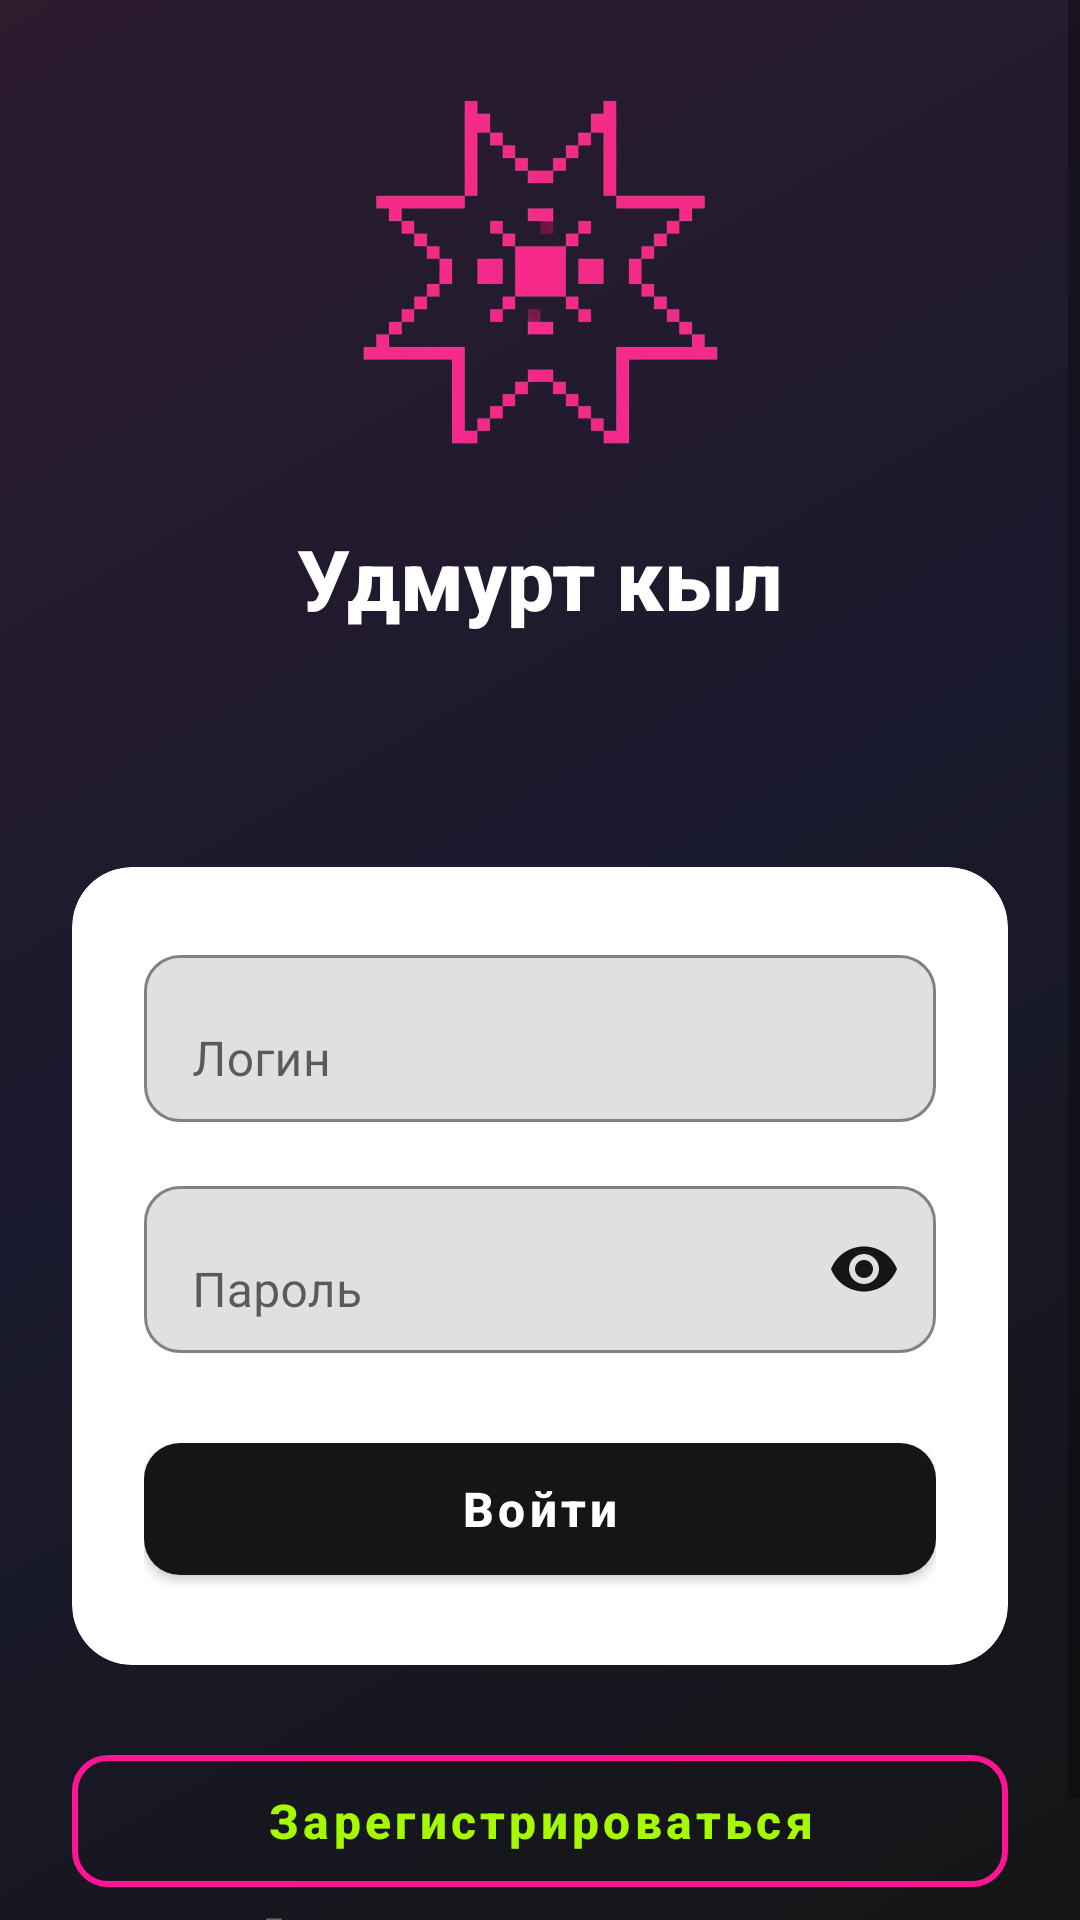

Reconstruct the res/layout file that produces this screen, plus the resources it refers to.
<!-- AndroidManifest.xml: application theme Theme.УдмуртКыл -->
<!-- res/layout/activity_main.xml -->
<?xml version="1.0" encoding="utf-8"?>
<androidx.constraintlayout.widget.ConstraintLayout xmlns:android="http://schemas.android.com/apk/res/android"
    xmlns:app="http://schemas.android.com/apk/res-auto"
    xmlns:tools="http://schemas.android.com/tools"
    android:id="@+id/editPasswordReg"
    android:layout_width="match_parent"
    android:layout_height="match_parent"
    tools:context=".MainActivity">


    <View
        android:layout_width="match_parent"
        android:layout_height="match_parent"
        android:background="@drawable/gradient_background_t2" />

    <ScrollView
        android:layout_width="match_parent"
        android:layout_height="match_parent"
        android:fillViewport="true">

        <androidx.constraintlayout.widget.ConstraintLayout
            android:layout_width="match_parent"
            android:layout_height="wrap_content">

            <ImageView
                android:id="@+id/logoImageView"
                android:layout_width="161dp"
                android:layout_height="120dp"
                android:layout_marginTop="30dp"
                android:contentDescription="T2 Logo"
                android:src="@mipmap/solariu"
                app:layout_constraintEnd_toEndOf="parent"
                app:layout_constraintStart_toStartOf="parent"
                app:layout_constraintTop_toTopOf="parent" />

            <TextView
                android:id="@+id/welcomeTextView"
                android:layout_width="wrap_content"
                android:layout_height="wrap_content"
                android:layout_marginTop="24dp"
                android:fontFamily="sans-serif-medium"
                android:text="Удмурт кыл"
                android:textColor="#FFFFFF"
                android:textSize="28sp"
                android:textStyle="bold"
                app:layout_constraintEnd_toEndOf="parent"
                app:layout_constraintStart_toStartOf="parent"
                app:layout_constraintTop_toBottomOf="@id/logoImageView" />

            <TextView
                android:id="@+id/subtitleTextView"
                android:layout_width="wrap_content"
                android:layout_height="wrap_content"
                android:layout_marginTop="8dp"
                android:text=""
                android:textColor="#B3B3B3"
                android:textSize="16sp"
                app:layout_constraintEnd_toEndOf="parent"
                app:layout_constraintStart_toStartOf="parent"
                app:layout_constraintTop_toBottomOf="@id/welcomeTextView" />

            <androidx.cardview.widget.CardView
                android:id="@+id/inputCardView"
                android:layout_width="match_parent"
                android:layout_height="wrap_content"
                android:layout_marginStart="24dp"
                android:layout_marginTop="48dp"
                android:layout_marginEnd="24dp"
                app:cardBackgroundColor="#FFFFFF"
                app:cardCornerRadius="20dp"
                app:cardElevation="0dp"
                app:layout_constraintEnd_toEndOf="parent"
                app:layout_constraintStart_toStartOf="parent"
                app:layout_constraintTop_toBottomOf="@id/subtitleTextView">

                <LinearLayout
                    android:layout_width="match_parent"
                    android:layout_height="wrap_content"
                    android:orientation="vertical"
                    android:padding="24dp">

                    <com.google.android.material.textfield.TextInputLayout
                        android:id="@+id/textInputLayoutLogin"
                        android:layout_width="match_parent"
                        android:layout_height="wrap_content"
                        app:boxBackgroundMode="outline"
                        app:boxCornerRadiusBottomEnd="12dp"
                        app:boxCornerRadiusBottomStart="12dp"
                        app:boxCornerRadiusTopEnd="12dp"
                        app:boxCornerRadiusTopStart="12dp"
                        app:boxStrokeColor="#141515"
                        app:startIconTint="#141515">

                        <com.google.android.material.textfield.TextInputEditText
                            android:id="@+id/editGmailReg"
                            android:layout_width="match_parent"
                            android:layout_height="wrap_content"
                            android:fontFamily="sans-serif"

                            android:hint="Логин"
                            android:inputType="textEmailAddress"
                            android:textColor="#141515"
                            android:textColorHint="#999999" />
                    </com.google.android.material.textfield.TextInputLayout>

                    <com.google.android.material.textfield.TextInputLayout
                        android:layout_width="match_parent"
                        android:layout_height="wrap_content"
                        android:layout_marginTop="16dp"
                        app:boxBackgroundMode="outline"
                        app:boxCornerRadiusBottomEnd="12dp"
                        app:boxCornerRadiusBottomStart="12dp"
                        app:boxCornerRadiusTopEnd="12dp"
                        app:boxCornerRadiusTopStart="12dp"
                        app:boxStrokeColor="#141515"
                        app:endIconMode="password_toggle"
                        app:endIconTint="#141515"
                        app:startIconTint="#141515">

                        <com.google.android.material.textfield.TextInputEditText
                            android:id="@+id/editTextPassword"
                            android:layout_width="match_parent"
                            android:layout_height="wrap_content"
                            android:fontFamily="sans-serif"
                            android:hint="Пароль"
                            android:inputType="textPassword"
                            android:textColor="#141515"
                            android:textColorHint="#999999" />
                    </com.google.android.material.textfield.TextInputLayout>


                    <com.google.android.material.button.MaterialButton
                        android:id="@+id/buttonReg"
                        android:layout_width="match_parent"
                        android:layout_height="56dp"
                        android:layout_marginTop="24dp"
                        android:fontFamily="sans-serif-medium"
                        android:text="Войти"
                        android:textAllCaps="false"
                        android:textSize="16sp"
                        android:textStyle="bold"
                        app:backgroundTint="#141515"
                        app:cornerRadius="12dp" />

                </LinearLayout>
            </androidx.cardview.widget.CardView>

            <com.google.android.material.button.MaterialButton
                android:id="@+id/buttonToReg"
                style="@style/Widget.MaterialComponents.Button.OutlinedButton"
                android:layout_width="match_parent"
                android:layout_height="56dp"
                android:layout_marginStart="24dp"
                android:layout_marginTop="24dp"
                android:layout_marginEnd="24dp"
                android:fontFamily="sans-serif-medium"
                android:text="Зарегистрироваться"
                android:textAllCaps="false"
                android:textColor="@color/clr1"
                android:textSize="16sp"
                android:textStyle="bold"
                app:cornerRadius="12dp"
                app:layout_constraintEnd_toEndOf="parent"
                app:layout_constraintStart_toStartOf="parent"
                app:layout_constraintTop_toBottomOf="@id/inputCardView"
                app:strokeColor="#FF1493"
                app:strokeWidth="2dp" />

            <TextView
                android:id="@+id/bottomTextView"
                android:layout_width="wrap_content"
                android:layout_height="wrap_content"
                android:layout_marginBottom="32dp"
                android:text="Говори на языке своего региона"
                android:textColor="#666666"
                android:textSize="12sp"
                app:layout_constraintBottom_toBottomOf="parent"
                app:layout_constraintEnd_toEndOf="parent"
                app:layout_constraintStart_toStartOf="parent"
                app:layout_constraintTop_toBottomOf="@id/buttonToReg" />

        </androidx.constraintlayout.widget.ConstraintLayout>
    </ScrollView>
</androidx.constraintlayout.widget.ConstraintLayout>
<!-- resources referenced by this layout -->
<resources>
  <color name="clr1">#A6FA00</color>
  <!-- drawable gradient_background_t2 (drawable) -->
  <?xml version="1.0" encoding="utf-8"?>
  <shape xmlns:android="http://schemas.android.com/apk/res/android">
      <gradient
          android:angle="135"
          android:startColor="#141515"
          android:centerColor="#1A1A2E"
          android:endColor="#2D1B2E"
          android:type="linear" />
  </shape>
  <!-- mipmap solariu: png bitmap (mipmap-hdpi, 89604 bytes) -->
  <style name="Theme.УдмуртКыл" parent="Theme.MaterialComponents.DayNight.NoActionBar">
          <item name="colorPrimary">@color/primary_blue</item>
          <item name="colorPrimaryVariant">@color/gradient_end</item>
          <item name="colorOnPrimary">@color/white</item>
          <item name="android:statusBarColor" tools:targetApi="l">?attr/colorPrimaryVariant</item>
      </style>
  <color name="primary_blue">#4A90E2</color>
  <color name="gradient_end">#764BA2</color>
  <color name="white">#FFFFFFFF</color>
</resources>
